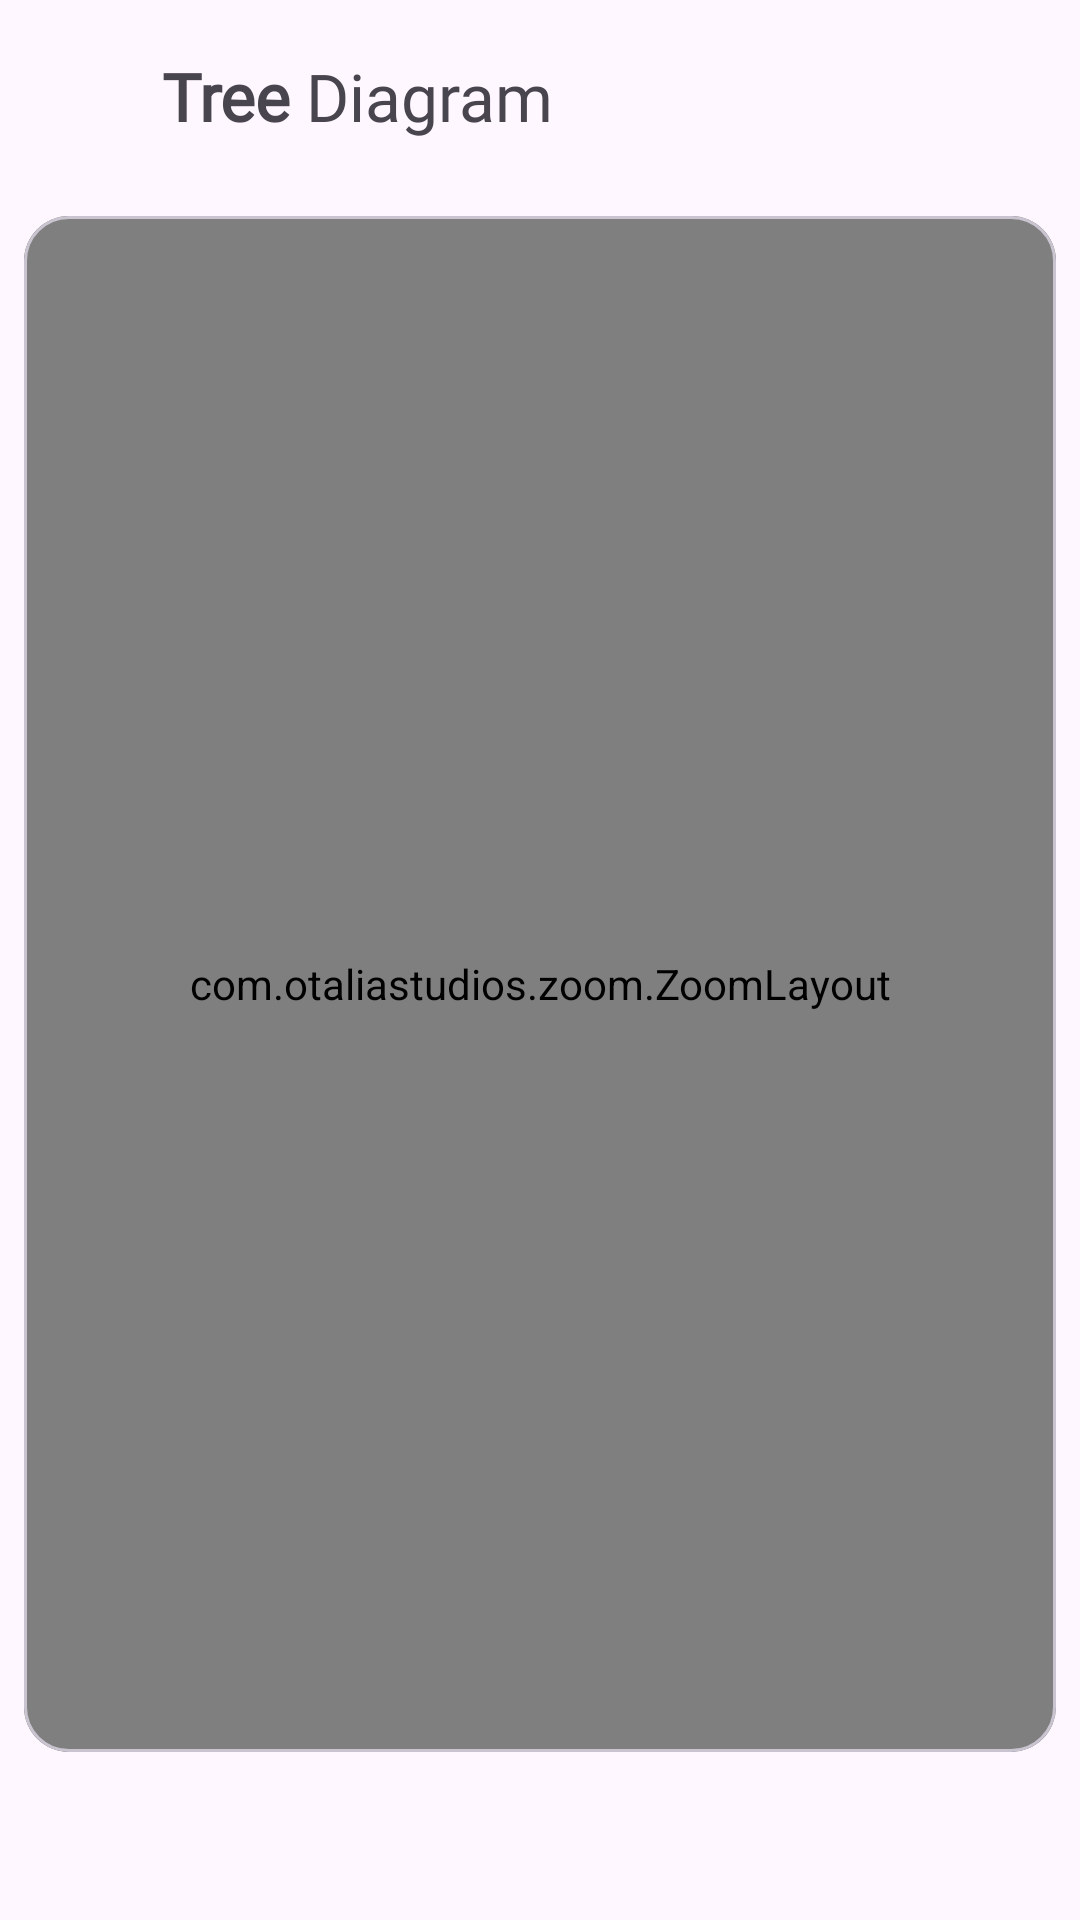

Here is an Android app screen rendered from its layout file. Give the layout XML and the strings, colors and styles it references.
<!-- AndroidManifest.xml: application theme Theme.IntellectCalculator -->
<!-- res/layout/fragment_tree_diagram.xml -->
<?xml version="1.0" encoding="utf-8"?>
<LinearLayout
    xmlns:android="http://schemas.android.com/apk/res/android"
    xmlns:app="http://schemas.android.com/apk/res-auto"
    xmlns:tools="http://schemas.android.com/tools"
    android:layout_width="match_parent"
    android:layout_height="match_parent"
    android:paddingBottom="48dp"
    android:orientation="vertical">

    <TextView
        android:lines="1"
        android:textSize="22sp"
        android:layout_marginStart="54dp"
        android:text="@string/tree_diagram_bold"
        android:gravity="center_vertical"
        android:layout_width="wrap_content"
        android:layout_height="?attr/actionBarSize"
        android:fontFamily="@font/normal"/>

    <com.google.android.material.card.MaterialCardView
        android:layout_width="match_parent"
        android:layout_height="match_parent"
        android:layout_margin="8dp"
        app:cardCornerRadius="15dp"
        app:cardElevation="0dp"
        style="@style/Theme.IntellectCalculator.CardBackground"
        tools:context=".ui.expressions.treediagram.TreeFragment">

        <com.otaliastudios.zoom.ZoomLayout
            android:id="@+id/zoomLayout"
            android:layout_width="match_parent"
            android:layout_height="match_parent"
            android:scrollbars="vertical|horizontal"
            app:alignment="center"
            app:animationDuration="300"
            app:flingEnabled="true"
            app:hasClickableChildren="false"
            app:horizontalPanEnabled="true"
            app:maxZoom="10"
            app:maxZoomType="zoom"
            app:minZoom="0.5"
            app:minZoomType="zoom"
            app:oneFingerScrollEnabled="true"
            app:overPinchable="true"
            app:overScrollHorizontal="true"
            app:overScrollVertical="true"
            app:scrollEnabled="true"
            app:threeFingersScrollEnabled="true"
            app:transformation="centerInside"
            app:transformationGravity="auto"
            app:twoFingersScrollEnabled="true"
            app:verticalPanEnabled="true"
            app:zoomEnabled="true">

            <androidx.recyclerview.widget.RecyclerView
                android:id="@+id/tree_recycler_view"
                android:layout_width="wrap_content"
                android:layout_height="wrap_content"
                android:padding="16dp"/>

        </com.otaliastudios.zoom.ZoomLayout>

    </com.google.android.material.card.MaterialCardView>
</LinearLayout>
<!-- resources referenced by this layout -->
<resources>
  <string name="tree_diagram_bold"><b>Tree</b> Diagram</string>
  <style name="Theme.IntellectCalculator.CardBackground" parent="Widget.MaterialComponents.CardView">
          <item name="cardBackgroundColor">@color/colorGreen</item>
      </style>
  <style name="Theme.IntellectCalculator" parent="Theme.Material3.DayNight.NoActionBar">
          
          <item name="colorPrimary">@color/colorPrimary</item>
          <item name="colorPrimaryVariant">@color/colorPrimaryDark</item>
          <item name="colorOnPrimary">@color/white</item>
          
          <item name="colorSecondary">@color/colorPrimary</item>
          <item name="colorSecondaryVariant">@color/colorPrimaryDark</item>
          <item name="colorOnSecondary">@color/black</item>
          
          <item name="android:statusBarColor">@color/white</item>
          <item name="android:windowLightStatusBar" tools:ignore="NewApi">true</item>
          
          <item name="windowActionBar">false</item>
          <item name="windowNoTitle">true</item>
      </style>
  <color name="colorGreen">#66AAFFAA</color>
  <color name="colorPrimary">#4A5353</color>
  <color name="colorPrimaryDark">#202323</color>
  <color name="white">#FFFFFFFF</color>
  <color name="black">#FF000000</color>
</resources>
